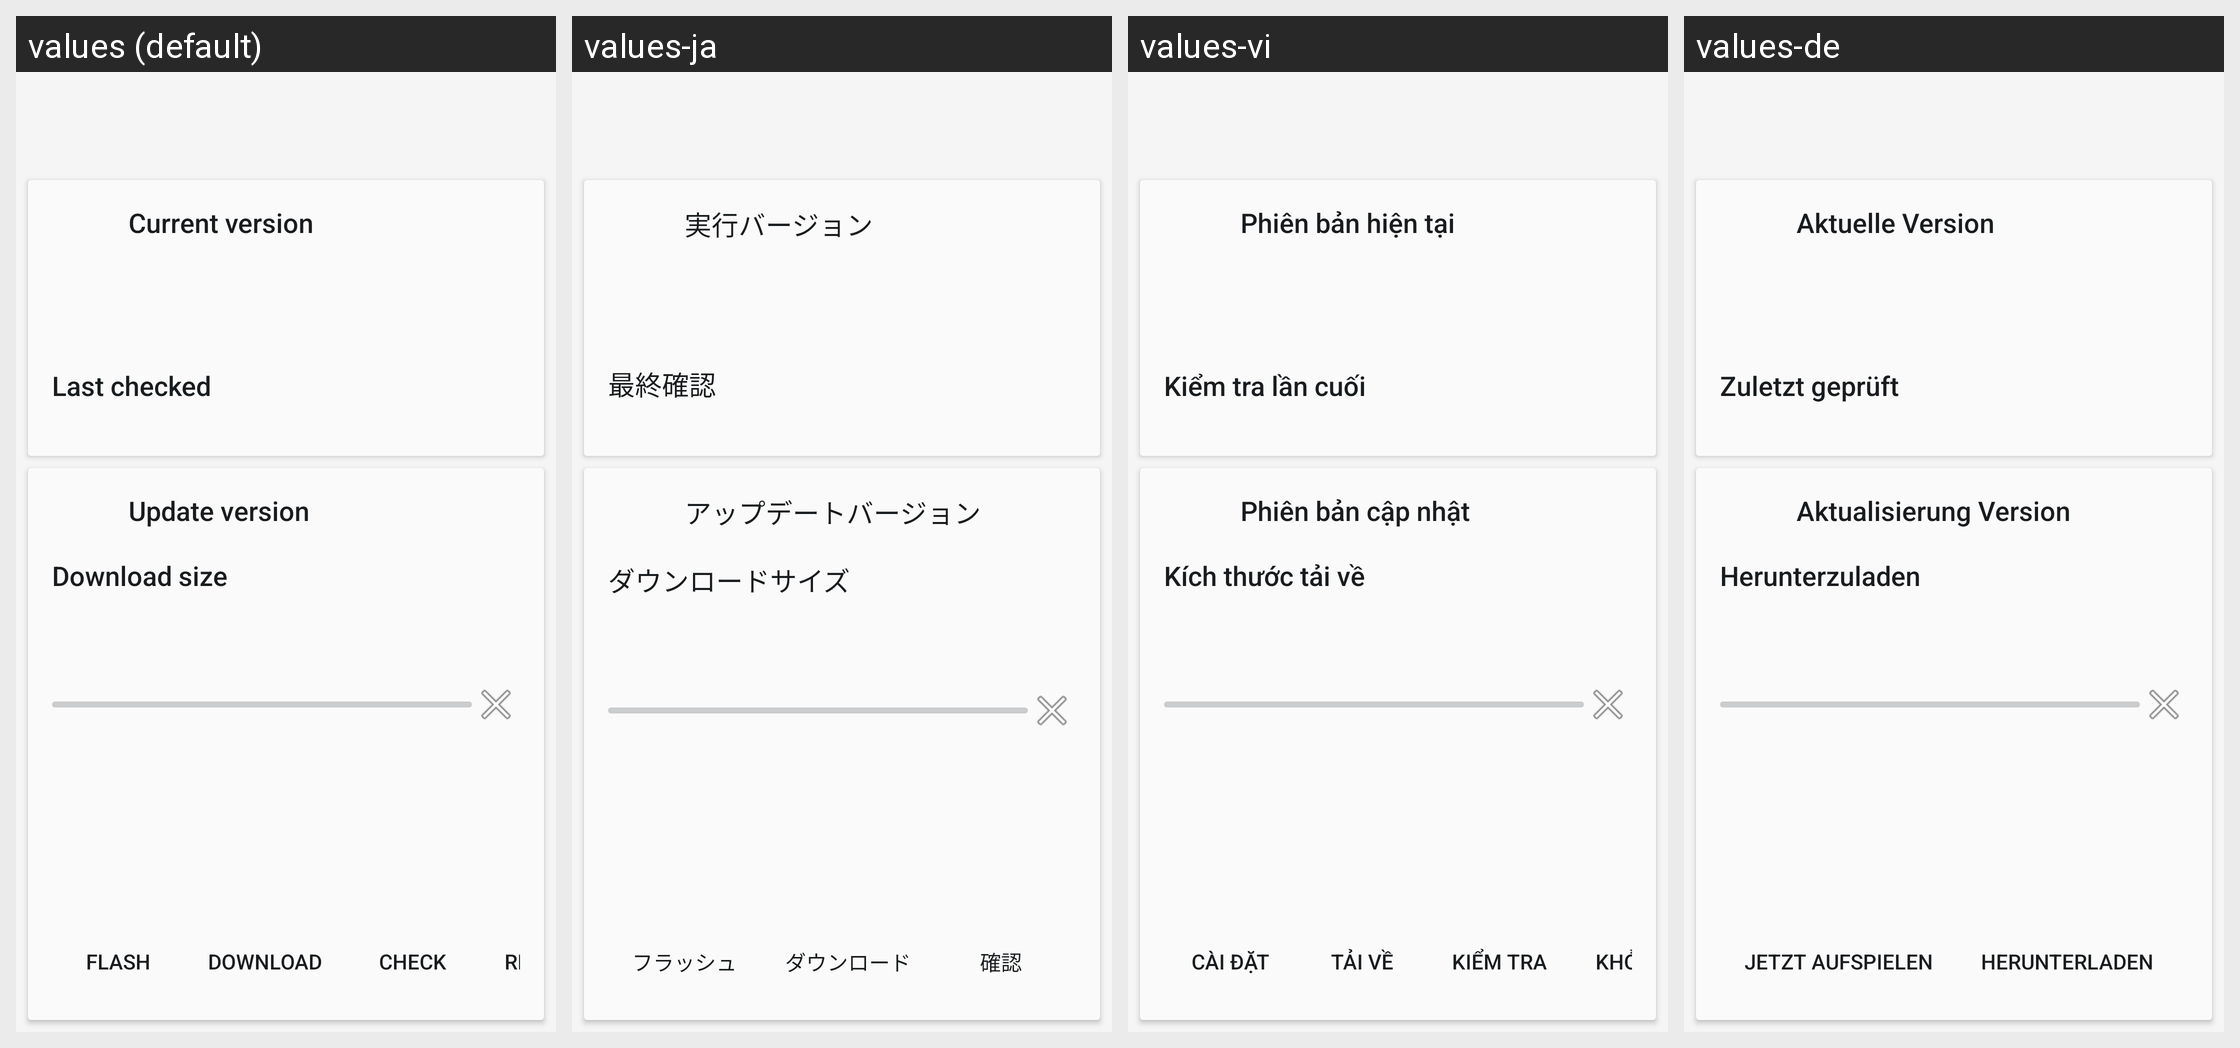

This grid shows one Android layout under several languages. Give, for every string resource on the screen, its name, the default text and each shown locale's text.
Android screen res/layout/activity_main.xml rendered under 4 locales, left to right: values (default), values-ja, values-vi, values-de. Device: Nexus 5 (rendered at 1080×1920; each locale shown at half size, 540×960, under a caption strip naming it); theme Theme.CarbonDelta.
Other locales in the repository, not shown: values-az-rAZ, values-ca, values-cs, values-da, values-el, values-en-rGB, values-es, values-et, values-fa, values-fi, values-fr, values-hi, values-hu, values-in, values-it, values-iw, values-ko, values-nl, values-pl, values-pt-rBR, values-pt-rPT, values-ru, values-sk, values-sl, values-sr, values-sv, values-tr, values-uk, values-zh-rCN, values-zh-rHK, values-zh-rTW, values-zu.
Strings drawn on this screen, with the default value and each locale's value (text and hints the layout hard-codes, and strings that could not be matched under every locale, appear in the picture but are not listed):

text_current_version_header_title
  values: Current version
  values-ja: 実行バージョン
  values-vi: Phiên bản hiện tại
  values-de: Aktuelle Version

text_last_checked_header_title
  values: Last checked
  values-ja: 最終確認
  values-vi: Kiểm tra lần cuối
  values-de: Zuletzt geprüft

text_update_version_title
  values: Update version
  values-ja: アップデートバージョン
  values-vi: Phiên bản cập nhật
  values-de: Aktualisierung Version

text_download_size_header_title
  values: Download size
  values-ja: ダウンロードサイズ
  values-vi: Kích thước tải về
  values-de: Herunterzuladen

button_flash_now
  values: Flash
  values-ja: フラッシュ
  values-vi: Cài đặt
  values-de: Jetzt aufspielen

button_build_delta
  values: Download
  values-ja: ダウンロード
  values-vi: Tải về
  values-de: Herunterladen
